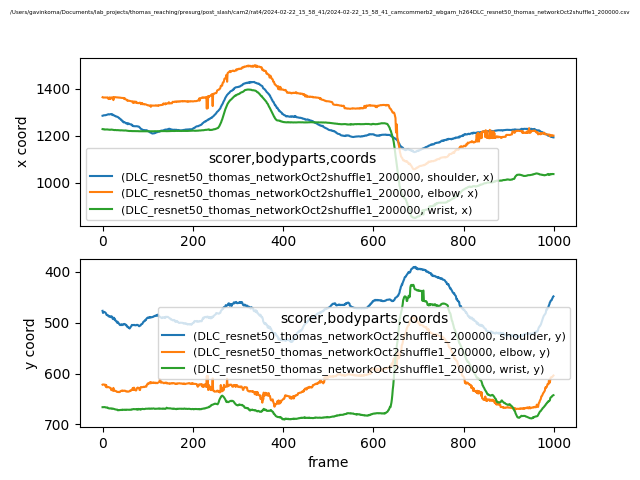

Source data for this figure (header and first rows):
scorer, DLC_resnet50_thomas_networkOct2shuffle1_…, DLC_resnet50_thomas_networkOct2shuffle1_…, DLC_resnet50_thomas_networkOct2shuffle1_…, DLC_resnet50_thomas_networkOct2shuffle1_…, DLC_resnet50_thomas_networkOct2shuffle1_…, DLC_resnet50_thomas_networkOct2shuffle1_…, DLC_resnet50_thomas_networkOct2shuffle1_…, DLC_resnet50_thomas_networkOct2shuffle1_…, DLC_resnet50_thomas_networkOct2shuffle1_…
bodyparts, shoulder, shoulder, shoulder, elbow, elbow, elbow, wrist, wrist, wrist
coords, x, y, likelihood, x, y, likelihood, x, y, likelihood
0, 1284, 476.8, 0.962, 1363, 621.8, 0.8384, 1228, 666.1, 0.9473
1, 1285, 480.9, 0.9657, 1362, 621.3, 0.8449, 1227, 665.9, 0.9454
2, 1286, 479, 0.9596, 1362, 621.5, 0.847, 1227, 666, 0.9467
3, 1286, 479.3, 0.9649, 1362, 621.7, 0.8536, 1227, 665.9, 0.9415
4, 1286, 478.9, 0.9548, 1362, 621.8, 0.844, 1226, 665.8, 0.9437
5, 1287, 479.6, 0.9701, 1362, 622.3, 0.8188, 1226, 665.9, 0.9452
6, 1287, 480, 0.9725, 1362, 621.8, 0.8081, 1226, 666.2, 0.9418
7, 1287, 480.8, 0.9775, 1362, 625.5, 0.7909, 1226, 666.6, 0.9348
8, 1288, 482.8, 0.9749, 1362, 622.4, 0.7943, 1226, 666.5, 0.9425
9, 1288, 485, 0.9666, 1362, 627, 0.8089, 1226, 666.8, 0.9395
10, 1289, 485.2, 0.9689, 1363, 626, 0.7953, 1226, 666.8, 0.9373
11, 1289, 484.7, 0.9721, 1362, 626.9, 0.7907, 1226, 666.6, 0.9368
12, 1290, 485.6, 0.9718, 1362, 626.6, 0.7869, 1226, 667.7, 0.943
13, 1291, 487.4, 0.9547, 1356, 626.5, 0.8185, 1226, 668.2, 0.9395
14, 1290, 487.9, 0.963, 1355, 627, 0.8153, 1225, 668.2, 0.9449
15, 1290, 486.8, 0.9747, 1357, 627.4, 0.7666, 1225, 668.5, 0.9552
16, 1290, 487.8, 0.9674, 1363, 627.6, 0.7415, 1225, 668.5, 0.9609
17, 1291, 488.6, 0.9489, 1356, 628, 0.7728, 1225, 668.7, 0.954
18, 1292, 489.2, 0.9318, 1356, 628.4, 0.6663, 1225, 668.4, 0.9539
19, 1291, 487.7, 0.9579, 1362, 632.2, 0.7334, 1225, 668.4, 0.9522
20, 1290, 489.1, 0.9448, 1362, 632.1, 0.7278, 1226, 668.5, 0.9518
21, 1289, 488.1, 0.9579, 1363, 632.7, 0.7328, 1225, 669.4, 0.958
22, 1290, 491.5, 0.9233, 1362, 633.5, 0.7998, 1225, 669.2, 0.9608
23, 1287, 493, 0.9548, 1362, 633.6, 0.7549, 1225, 668.9, 0.9573
24, 1288, 492.2, 0.9523, 1351, 628.2, 0.7271, 1224, 669.1, 0.9613
25, 1286, 490.3, 0.9703, 1363, 633.4, 0.7871, 1223, 669.5, 0.9675
26, 1285, 493.9, 0.9708, 1364, 633.2, 0.7722, 1224, 669.6, 0.9658
27, 1284, 492.2, 0.9711, 1363, 634, 0.776, 1223, 670.1, 0.9669
28, 1284, 495.4, 0.9737, 1363, 634, 0.799, 1224, 670.2, 0.9585
29, 1282, 495.7, 0.977, 1363, 634, 0.7856, 1224, 670.5, 0.965
30, 1281, 497.1, 0.9803, 1363, 634.6, 0.7917, 1223, 670.7, 0.9686
31, 1281, 497.6, 0.9823, 1363, 635.3, 0.7672, 1223, 670.9, 0.9659
32, 1280, 499.9, 0.9858, 1363, 636.1, 0.8357, 1223, 670.8, 0.9648
33, 1280, 498.2, 0.9841, 1362, 635.8, 0.8395, 1223, 671.1, 0.9709
34, 1279, 500.6, 0.9887, 1362, 636.3, 0.8422, 1223, 672.2, 0.9677
35, 1277, 500, 0.9806, 1362, 635.9, 0.8113, 1223, 671.9, 0.9677
36, 1276, 502, 0.98, 1362, 636.5, 0.8257, 1223, 671.6, 0.9722
37, 1273, 502.5, 0.9784, 1362, 636.1, 0.8161, 1222, 671.6, 0.9746
38, 1273, 504, 0.9759, 1362, 636.4, 0.8214, 1223, 671.9, 0.9727
39, 1271, 504.9, 0.9503, 1361, 635.1, 0.7799, 1222, 671.5, 0.975
40, 1269, 504.4, 0.9728, 1361, 634.8, 0.8236, 1222, 671.4, 0.9761
41, 1267, 503.8, 0.9762, 1361, 634, 0.8199, 1223, 671.4, 0.9739
42, 1267, 503.1, 0.975, 1360, 633.6, 0.8163, 1222, 671.4, 0.976
43, 1264, 504.9, 0.9738, 1360, 633.4, 0.8029, 1222, 671.7, 0.9759
44, 1261, 504.1, 0.9755, 1360, 634.5, 0.8159, 1222, 670.8, 0.9773
45, 1261, 503.9, 0.9706, 1360, 633.6, 0.7779, 1222, 671.1, 0.9774
46, 1259, 504.2, 0.9702, 1360, 633.7, 0.7937, 1222, 671.2, 0.9775
47, 1256, 503, 0.971, 1360, 633.9, 0.7852, 1222, 671.2, 0.9786
48, 1257, 502.5, 0.9666, 1356, 633.6, 0.7439, 1222, 670.8, 0.9772
49, 1257, 503.2, 0.9606, 1359, 633.6, 0.7765, 1222, 671.3, 0.9771
50, 1255, 503.1, 0.9691, 1355, 634.3, 0.711, 1222, 671.2, 0.9777
51, 1254, 503.7, 0.9721, 1354, 634, 0.732, 1222, 671.5, 0.9786
52, 1252, 505.1, 0.9771, 1353, 635.3, 0.6929, 1221, 670.9, 0.979
53, 1253, 505, 0.9706, 1353, 635.3, 0.6923, 1221, 671.3, 0.978
54, 1252, 507.6, 0.9734, 1352, 635.2, 0.6931, 1221, 671, 0.9799
55, 1252, 508.3, 0.9748, 1348, 634.9, 0.6951, 1221, 671, 0.9783
56, 1248, 508, 0.9656, 1349, 635.7, 0.7533, 1220, 670.8, 0.9794
57, 1252, 509.2, 0.9668, 1348, 635.6, 0.722, 1220, 671, 0.9796
... 942 more rows
